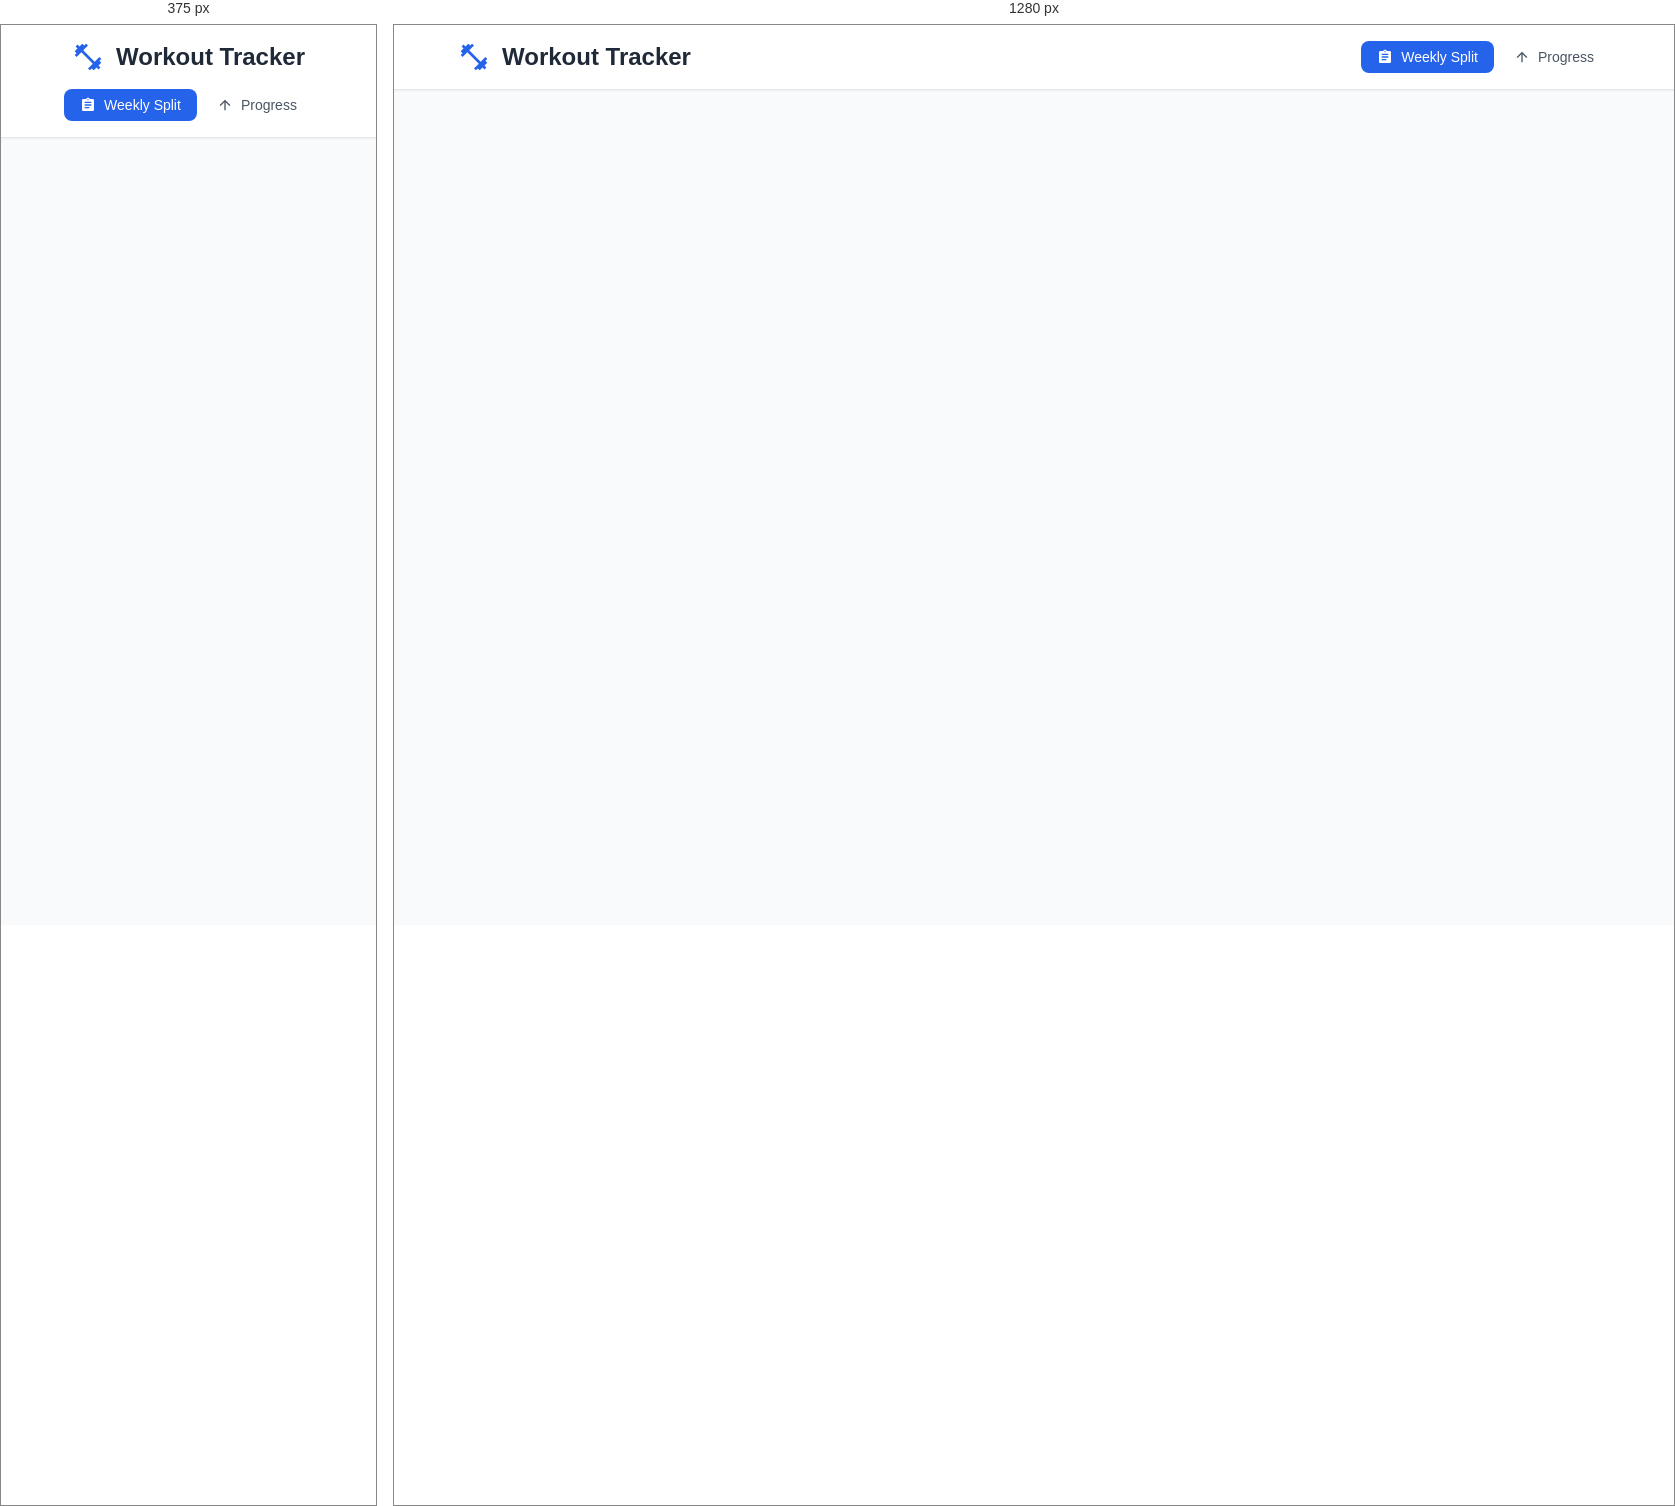
Rendered at 375 px and 1280 px, left to right.

<!-- file: index.html -->
<!DOCTYPE html>
<html lang="en">
<head>
    <meta charset="UTF-8">
    <meta name="viewport" content="width=device-width, initial-scale=1.0">
    <title>Workout Tracker</title>
    <link rel="stylesheet" href="/css/styles.css">
    
    <script src="https://cdnjs.cloudflare.com/ajax/libs/Chart.js/3.9.1/chart.min.js"></script>
</head>
<body>
    <header class="header">
        <div class="header-content">
            <div class="logo">
                <svg class="icon-large" fill="currentColor" viewBox="0 0 24 24">
                    <path d="M20.57 14.86L22 13.43 20.57 12 17 15.57 8.43 7 12 3.43 10.57 2 9.14 3.43 7.71 2 5.57 4.14 4.14 2.71 2.71 4.14l1.43 1.43L2 7.71l1.43 1.43L2 10.57 3.43 12 7 8.43 15.57 17 12 20.57 13.43 22l1.43-1.43L16.29 22l2.14-2.14 1.43 1.43 1.43-1.43-1.43-1.43L22 16.29l-1.43-1.43z"/>
                </svg>
                <h1>Workout Tracker</h1>
            </div>
            <nav class="nav">
                <button class="nav-btn active" id="split-nav">
                    <svg class="icon" fill="currentColor" viewBox="0 0 24 24">
                        <path d="M19 3h-4.18C14.4 1.84 13.3 1 12 1c-1.3 0-2.4.84-2.82 2H5c-1.1 0-2 .9-2 2v14c0 1.1.9 2 2 2h14c1.1 0 2-.9 2-2V5c0-1.1-.9-2-2-2zm-7 0c.55 0 1 .45 1 1s-.45 1-1 1-1-.45-1-1 .45-1 1-1zm2 14H7v-2h7v2zm3-4H7v-2h10v2zm0-4H7V7h10v2z"/>
                    </svg>
                    Weekly Split
                </button>
                <button class="nav-btn" id="progress-nav">
                    <svg class="icon" fill="currentColor" viewBox="0 0 24 24">
                        <path d="m4 12 1.41 1.41L11 7.83V20h2V7.83l5.58 5.59L20 12l-8-8-8 8z"/>
                    </svg>
                    Progress
                </button>
            </nav>
        </div>
    </header>
    <main class="main">
        <div id="split-view"  class="container">
            <div class="split-grid" id="weekly-grid"></div>
        </div>
        <div id="workout-view" class="container hidden">
            <div class="workout-header">
                <div class="workout-info">
                    <h2 id="workout-title"></h2>
                    <p class="workout-date" id="workout-date"></p>
                </div>
                <button class="back-btn" id="back-to-split">← Back to Split</button>
            </div>
            <div class="card">
                <h3 class="section-title">
                    <svg class="icon" fill="currentColor" viewBox="0 0 24 24">
                        <path d="M19 13h-6v6h-2v-6H5v-2h6V5h2v6h6v2z"/>
                    </svg>
                    Add Exercise
                </h3>
                <div class="exercise-grid" id="exercise-buttons"></div>
            </div>
            <div id="workout-exercises"></div>
        </div>
        <div id="progress-view" class="container hidden">
            <div class="workout-header">
                <h2 class="section-title">
                    <svg class="icon-large" fill="currentColor" viewBox="0 0 24 24">
                        <path d="m4 12 1.41 1.41L11 7.83V20h2V7.83l5.58 5.59L20 12l-8-8-8 8z"/>
                    </svg>
                    Progress Tracking
                </h2>
            </div>
            <div id="progress-overview">
                <div class="progress-grid" id="progress-grid"></div>
            </div>
            <div id="progress-detail" class="card hidden">
                <div class="workout-header">
                    <h3 id="progress-detail-title" class="section-title">Exercise Progress</h3>
                    <button class="back-btn" id="back-to-progress">← Back to All Exercises</button>
                </div>
                <div class="chart-container">
                    <canvas id="progress- chart"></canvas>
                </div>
            </div>
        </div>
    </main>
    <script src="/js/app.js"></script>
</body>
</html>


/* @media block from css/styles.css */
@media (max-width: 768px) {
            .header-content {
                flex-direction: column;
                gap: 1rem;
            }

            .workout-header {
                flex-direction: column;
                align-items: flex-start;
                gap: 1rem;
            }

            .exercise-grid {
                grid-template-columns: repeat(auto-fit, minmax(150px, 1fr));
            }
        }